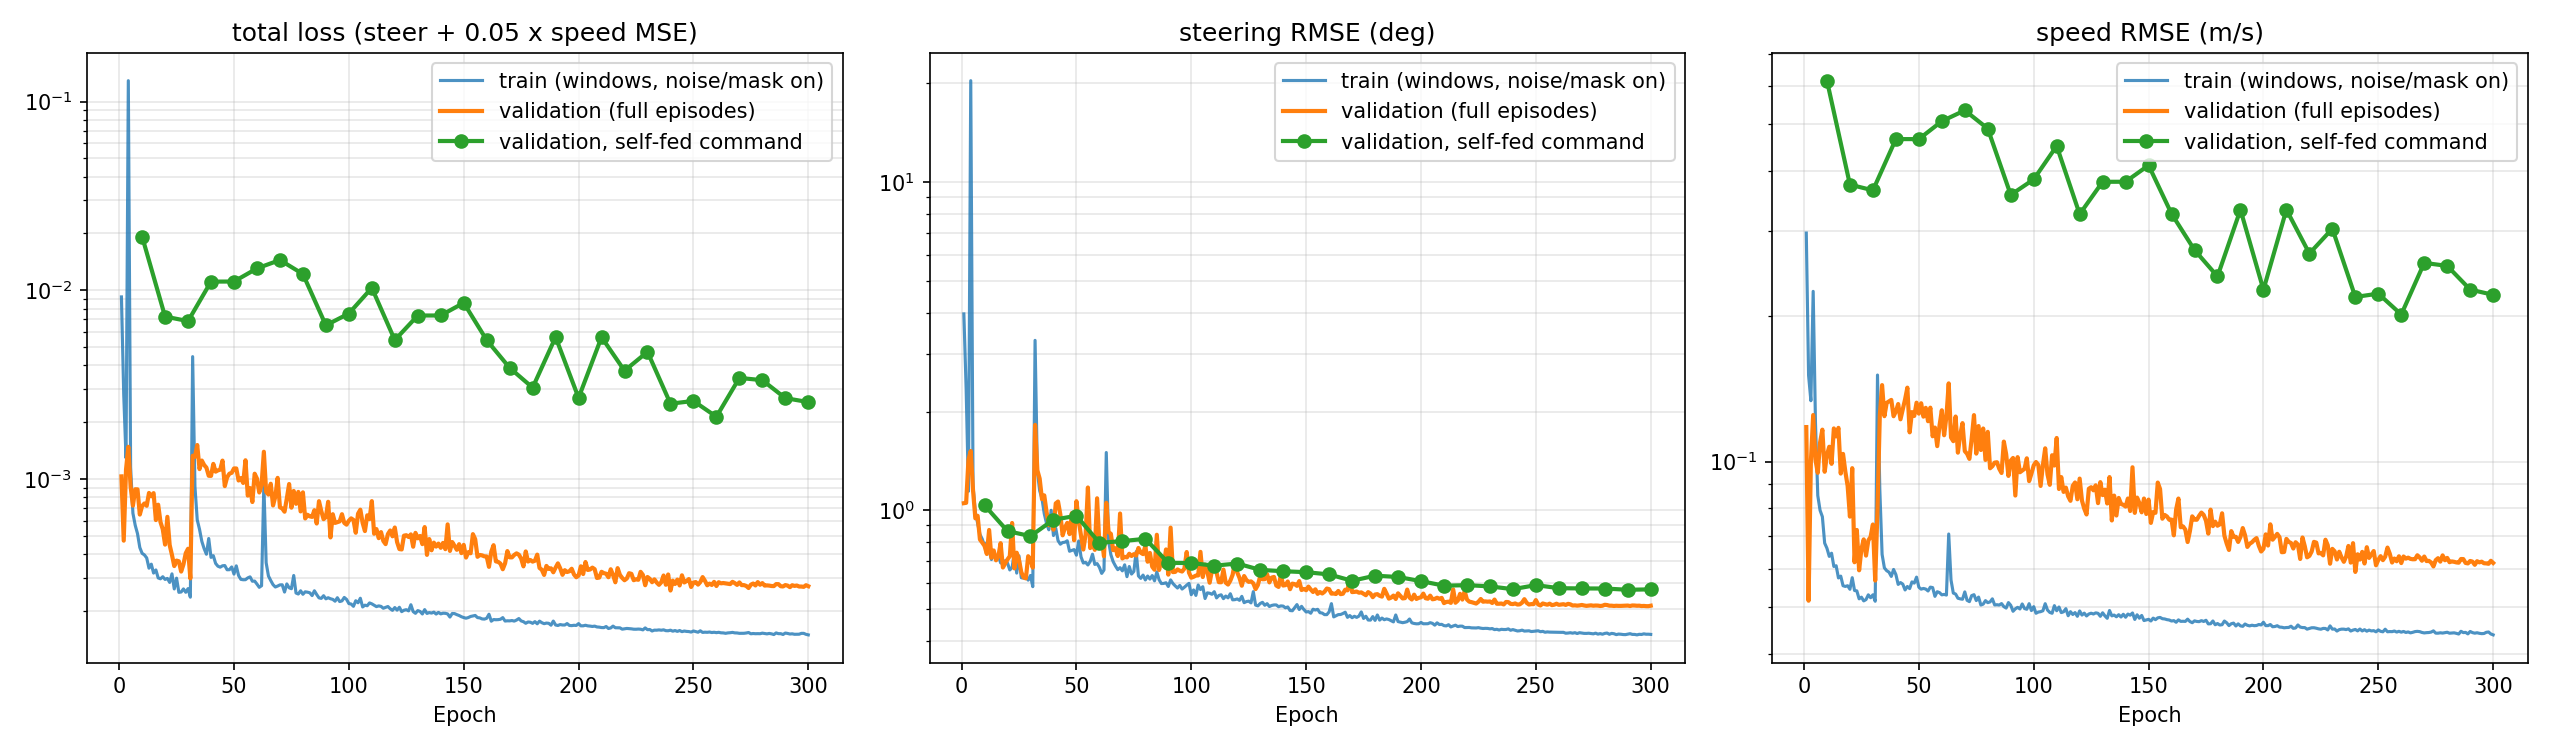

The file beside this chart, header and first rows:
epoch, loss, steer_loss, speed_loss, steer_rmse_deg, speed_rmse_mps, val_loss, val_steer_loss, val_speed_loss, val_steer_rmse_deg, val_speed_rmse_mps, learning_rate, val_selffeed_loss, val_selffeed_steer_loss, val_selffeed_speed_loss, val_selffeed_steer_rmse_deg, val_selffeed_speed_rmse_mps
1, 0.009219, 0.004793, 0.08851, 3.967, 0.2975, 0.001032, 0.0003366, 0.01391, 1.051, 0.1179, 0.0003982, , , , , 
2, 0.002802, 0.001664, 0.02277, 2.337, 0.1509, 0.000471, 0.0003383, 0.002654, 1.054, 0.05151, 0.0007964, , , , , 
3, 0.001292, 0.0003981, 0.01788, 1.143, 0.1337, 0.001121, 0.0006192, 0.01003, 1.426, 0.1002, 0.001198, , , , , 
4, 0.129, 0.1264, 0.05074, 20.37, 0.2252, 0.00148, 0.0007004, 0.0156, 1.516, 0.1249, 0.001598, , , , , 
5, 0.001153, 0.0004278, 0.01449, 1.185, 0.1204, 0.0009103, 0.0004017, 0.01017, 1.148, 0.1009, 0.001998, , , , , 
6, 0.0006582, 0.0002962, 0.007241, 0.9861, 0.08509, 0.0007215, 0.0002721, 0.008987, 0.9452, 0.0948, 0.002, , , , , 
7, 0.0005683, 0.0002541, 0.006284, 0.9133, 0.07927, 0.0008816, 0.000282, 0.01199, 0.9621, 0.1095, 0.002, , , , , 
8, 0.0005131, 0.0002174, 0.005915, 0.8447, 0.07691, 0.0008807, 0.0002022, 0.01357, 0.8148, 0.1165, 0.001999, , , , , 
9, 0.0004333, 0.0002035, 0.004596, 0.8173, 0.0678, 0.0006477, 0.0001937, 0.009081, 0.7973, 0.09529, 0.001999, , , , , 
10, 0.0004037, 0.000185, 0.004374, 0.7792, 0.06614, 0.0007186, 0.0001849, 0.01067, 0.779, 0.1033, 0.001999, 0.01925, 0.0003269, 0.3786, 1.036, 0.6153
11, 0.0003958, 0.0001932, 0.00405, 0.7965, 0.06364, 0.0007414, 0.0001651, 0.01153, 0.7361, 0.1074, 0.001998, , , , , 
12, 0.0003815, 0.0001728, 0.004174, 0.7531, 0.06461, 0.0007208, 0.0002311, 0.009794, 0.871, 0.09896, 0.001997, , , , , 
13, 0.0003367, 0.0001527, 0.00368, 0.708, 0.06066, 0.000843, 0.0001566, 0.01373, 0.717, 0.1172, 0.001996, , , , , 
14, 0.0003535, 0.0001683, 0.003705, 0.7432, 0.06087, 0.0008095, 0.0001734, 0.01272, 0.7545, 0.1128, 0.001995, , , , , 
15, 0.0003171, 0.0001522, 0.003298, 0.7069, 0.05743, 0.0008412, 0.000151, 0.0138, 0.7041, 0.1175, 0.001994, , , , , 
16, 0.0003295, 0.0001617, 0.003356, 0.7286, 0.05793, 0.0006055, 0.0001593, 0.008924, 0.7231, 0.09447, 0.001993, , , , , 
17, 0.0002989, 0.0001458, 0.003062, 0.6918, 0.05534, 0.0007304, 0.0001921, 0.01077, 0.794, 0.1038, 0.001992, , , , , 
18, 0.0002957, 0.0001437, 0.003041, 0.6867, 0.05514, 0.0005913, 0.0001365, 0.009096, 0.6694, 0.09537, 0.00199, , , , , 
19, 0.0003033, 0.0001502, 0.003062, 0.7022, 0.05533, 0.000541, 0.0001446, 0.00793, 0.6889, 0.08905, 0.001989, , , , , 
20, 0.0002934, 0.0001454, 0.00296, 0.6908, 0.05441, 0.0004489, 0.0001529, 0.005919, 0.7085, 0.07694, 0.001987, 0.007252, 0.0002276, 0.1405, 0.8644, 0.3748
21, 0.0002972, 0.0001319, 0.003306, 0.6579, 0.0575, 0.0006299, 0.00016, 0.009397, 0.7247, 0.09694, 0.001986, , , , , 
22, 0.000283, 0.0001367, 0.002925, 0.6699, 0.05409, 0.0004465, 0.0002549, 0.00383, 0.9148, 0.06189, 0.001984, , , , , 
23, 0.0003141, 0.0001684, 0.002915, 0.7435, 0.05399, 0.0003954, 0.0001348, 0.005212, 0.6653, 0.07219, 0.001982, , , , , 
24, 0.0002613, 0.0001262, 0.002702, 0.6437, 0.05198, 0.0003454, 0.000168, 0.003547, 0.7427, 0.05956, 0.00198, , , , , 
25, 0.0002981, 0.0001608, 0.002745, 0.7266, 0.05239, 0.0003693, 0.0001519, 0.004348, 0.7062, 0.06594, 0.001978, , , , , 
26, 0.0002507, 0.0001183, 0.002649, 0.6231, 0.05147, 0.0003661, 0.000128, 0.004763, 0.6482, 0.06902, 0.001975, , , , , 
27, 0.0002517, 0.0001176, 0.002683, 0.6213, 0.0518, 0.000323, 0.0001189, 0.004081, 0.6248, 0.06388, 0.001973, , , , , 
28, 0.0002614, 0.000121, 0.002807, 0.6302, 0.05298, 0.0003527, 0.0001171, 0.004712, 0.62, 0.06864, 0.00197, , , , , 
29, 0.0002509, 0.0001143, 0.002731, 0.6126, 0.05226, 0.0004042, 0.00016, 0.004885, 0.7247, 0.06989, 0.001968, , , , , 
30, 0.0002624, 0.000122, 0.002808, 0.6329, 0.05299, 0.0004268, 0.0001522, 0.00549, 0.707, 0.0741, 0.001965, 0.006863, 0.0002119, 0.133, 0.8341, 0.3647
31, 0.0002363, 0.0001043, 0.00264, 0.5851, 0.05138, 0.000297, 0.0001362, 0.003217, 0.6687, 0.05672, 0.001962, , , , , 
32, 0.004448, 0.003305, 0.02284, 3.294, 0.1511, 0.001327, 0.00101, 0.006349, 1.821, 0.07968, 0.001959, , , , , 
33, 0.0009113, 0.000526, 0.007705, 1.314, 0.08778, 0.001309, 0.0005341, 0.0155, 1.324, 0.1245, 0.001956, , , , , 
34, 0.0006074, 0.000401, 0.004129, 1.147, 0.06426, 0.001513, 0.0004753, 0.02075, 1.249, 0.1441, 0.001953, , , , , 
35, 0.0005406, 0.0003591, 0.00363, 1.086, 0.06025, 0.001128, 0.0003562, 0.01543, 1.081, 0.1242, 0.00195, , , , , 
36, 0.0004669, 0.0002902, 0.003534, 0.976, 0.05945, 0.001252, 0.0003757, 0.01752, 1.111, 0.1324, 0.001946, , , , , 
37, 0.0004274, 0.0002531, 0.003485, 0.9116, 0.05903, 0.001186, 0.0002974, 0.01778, 0.9881, 0.1333, 0.001943, , , , , 
38, 0.000399, 0.0002317, 0.003346, 0.8721, 0.05785, 0.001148, 0.0002467, 0.01802, 0.9, 0.1343, 0.001939, , , , , 
39, 0.0004836, 0.0003048, 0.003576, 1, 0.0598, 0.001039, 0.0002682, 0.01542, 0.9384, 0.1242, 0.001936, , , , , 
40, 0.000384, 0.0002137, 0.003406, 0.8376, 0.05836, 0.001038, 0.000232, 0.01613, 0.8727, 0.127, 0.001932, 0.01111, 0.0002669, 0.2169, 0.9361, 0.4657
41, 0.000392, 0.000237, 0.003101, 0.882, 0.05568, 0.001202, 0.0003356, 0.01733, 1.05, 0.1316, 0.001928, , , , , 
42, 0.0003569, 0.0001992, 0.003155, 0.8086, 0.05617, 0.001093, 0.0003444, 0.01498, 1.063, 0.1224, 0.001924, , , , , 
43, 0.0003448, 0.0001893, 0.00311, 0.7884, 0.05577, 0.00111, 0.0002873, 0.01646, 0.9711, 0.1283, 0.00192, , , , , 
44, 0.0003409, 0.0001938, 0.002941, 0.7977, 0.05423, 0.00112, 0.0002144, 0.01811, 0.839, 0.1346, 0.001915, , , , , 
45, 0.0003466, 0.0001947, 0.003039, 0.7994, 0.05513, 0.001251, 0.0002381, 0.02026, 0.8842, 0.1423, 0.001911, , , , , 
46, 0.0003476, 0.0001986, 0.002979, 0.8075, 0.05458, 0.0009165, 0.0002553, 0.01322, 0.9154, 0.115, 0.001907, , , , , 
47, 0.0003302, 0.0001715, 0.003175, 0.7504, 0.05634, 0.00102, 0.0002181, 0.01604, 0.8462, 0.1267, 0.001902, , , , , 
48, 0.0003304, 0.0001734, 0.00314, 0.7546, 0.05604, 0.001066, 0.000293, 0.01546, 0.9808, 0.1244, 0.001898, , , , , 
49, 0.0003417, 0.0001755, 0.003323, 0.7591, 0.05765, 0.001078, 0.0002002, 0.01755, 0.8106, 0.1325, 0.001893, , , , , 
50, 0.0003132, 0.0001623, 0.003019, 0.7299, 0.05494, 0.001137, 0.0003461, 0.01581, 1.066, 0.1257, 0.001888, 0.01112, 0.000282, 0.2169, 0.9621, 0.4657
51, 0.0003463, 0.0001981, 0.002964, 0.8065, 0.05444, 0.001136, 0.0002639, 0.01745, 0.9307, 0.1321, 0.001883, , , , , 
52, 0.0003077, 0.0001585, 0.002983, 0.7214, 0.05462, 0.0009814, 0.0002132, 0.01536, 0.8367, 0.1239, 0.001878, , , , , 
53, 0.0002937, 0.0001454, 0.002966, 0.6909, 0.05446, 0.001011, 0.0001757, 0.0167, 0.7594, 0.1292, 0.001873, , , , , 
54, 0.0002923, 0.0001467, 0.002912, 0.6939, 0.05397, 0.0009521, 0.0002168, 0.01471, 0.8437, 0.1213, 0.001868, , , , , 
55, 0.0002925, 0.0001415, 0.003021, 0.6814, 0.05496, 0.001256, 0.0004195, 0.01674, 1.174, 0.1294, 0.001862, , , , , 
56, 0.000299, 0.0001486, 0.003008, 0.6985, 0.05484, 0.0008163, 0.0001793, 0.01274, 0.7673, 0.1129, 0.001857, , , , , 
57, 0.0003028, 0.0001645, 0.002767, 0.7348, 0.0526, 0.0008946, 0.0002026, 0.01384, 0.8156, 0.1176, 0.001851, , , , , 
58, 0.0002871, 0.0001425, 0.002892, 0.684, 0.05378, 0.0007548, 0.0001749, 0.0116, 0.7577, 0.1077, 0.001846, , , , , 
59, 0.0002876, 0.0001443, 0.002867, 0.6882, 0.05355, 0.001066, 0.0003606, 0.01411, 1.088, 0.1188, 0.00184, , , , , 
60, 0.0002773, 0.0001369, 0.002807, 0.6704, 0.05298, 0.001004, 0.000188, 0.01632, 0.7855, 0.1278, 0.001834, 0.01306, 0.000193, 0.2572, 0.7959, 0.5072
... 240 more rows
